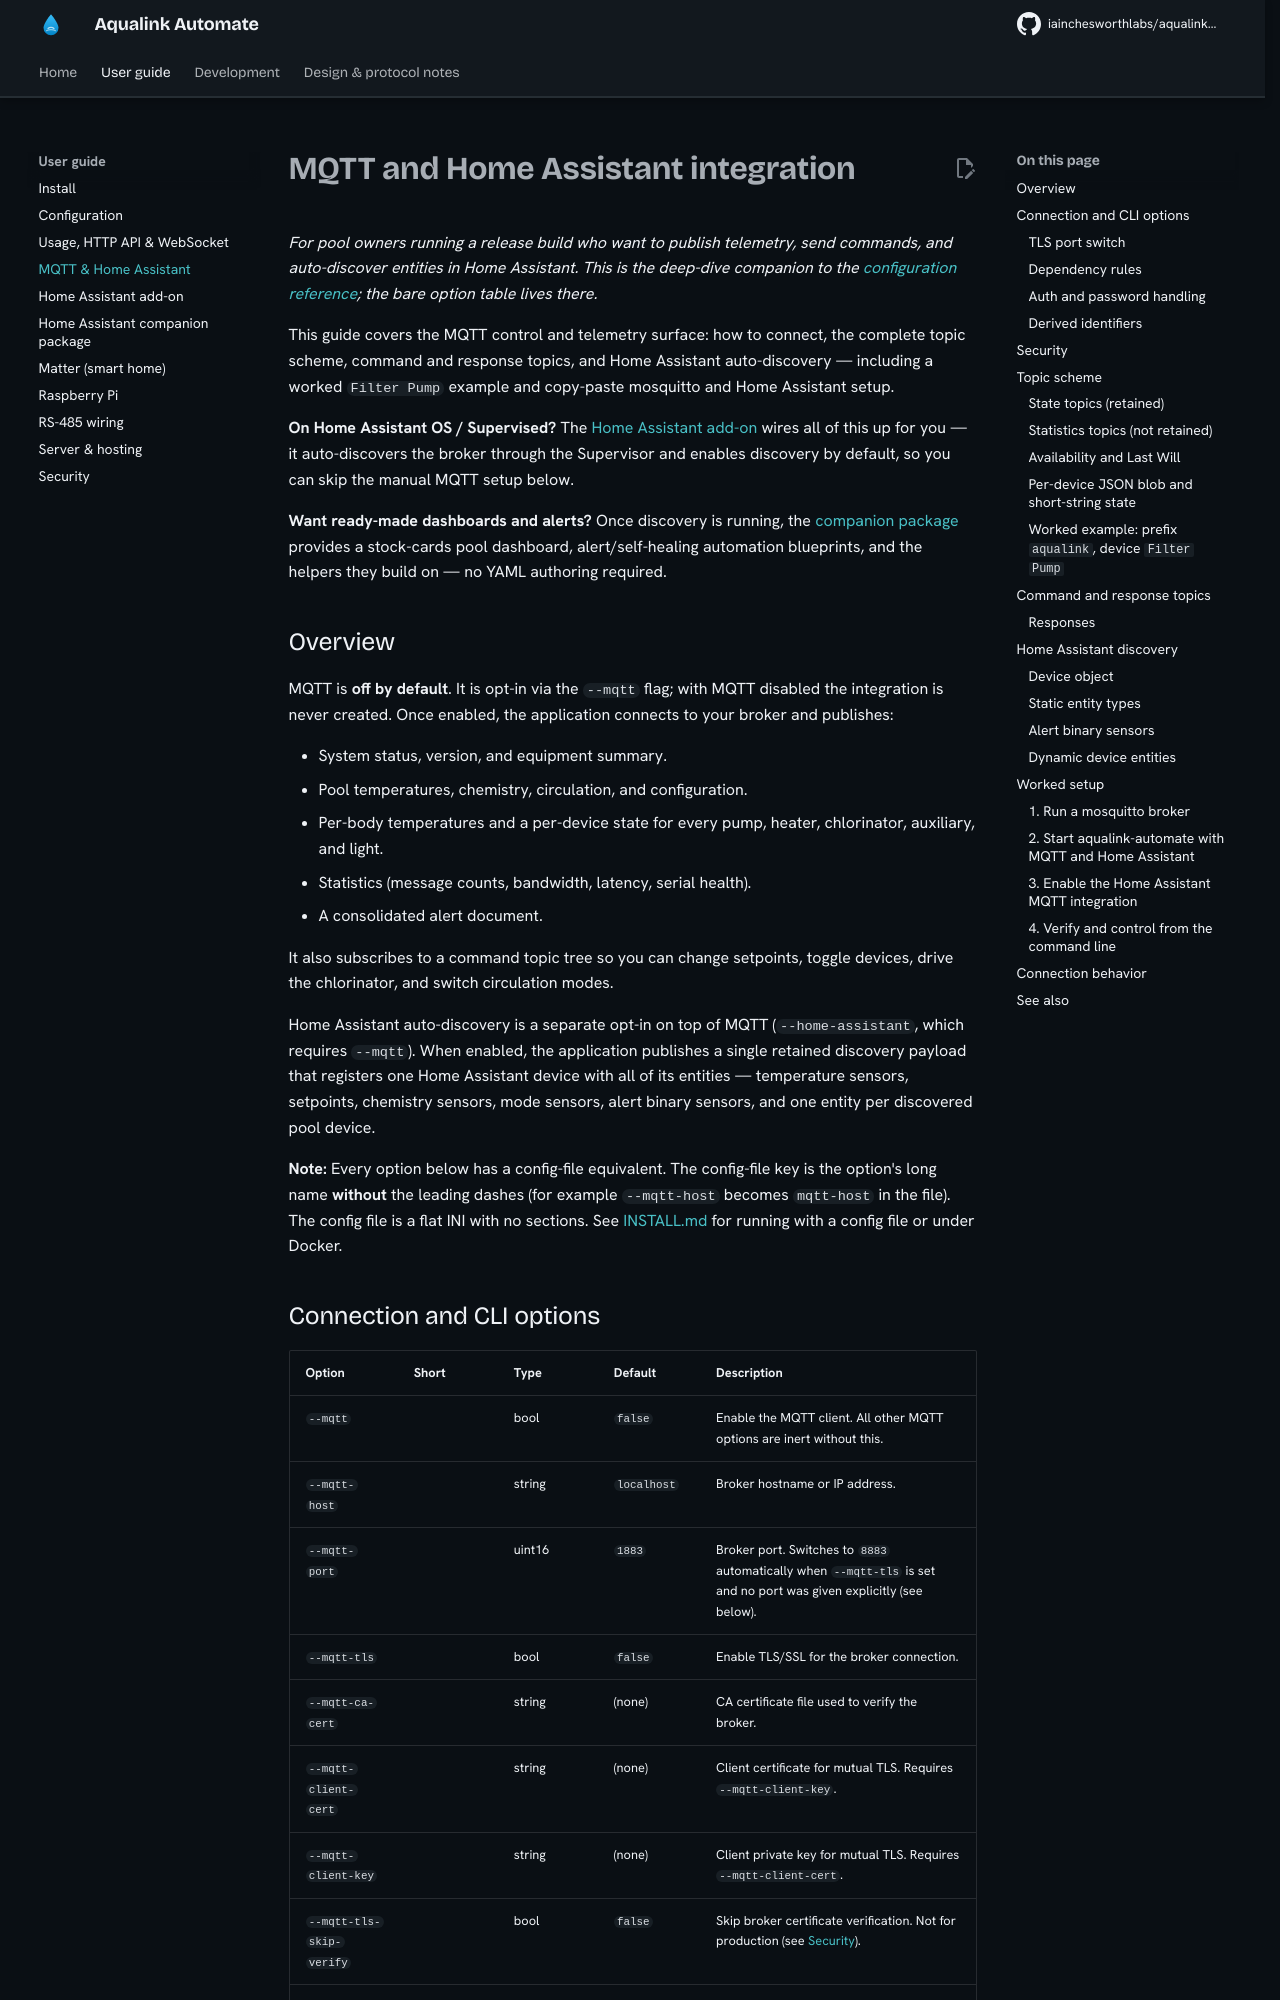

repository: iainchesworthlabs/aqualink-automate · page: mqtt-home-assistant/index.html · generator: mkdocs

# MQTT and Home Assistant integration

*For pool owners running a release build who want to publish telemetry, send commands, and auto-discover entities in Home Assistant. This is the deep-dive companion to the [configuration reference](configuration.md); the bare option table lives there.*

This guide covers the MQTT control and telemetry surface: how to connect, the complete topic scheme, command and response topics, and Home Assistant auto-discovery — including a worked `Filter Pump` example and copy-paste mosquitto and Home Assistant setup.

**On Home Assistant OS / Supervised?** The [Home Assistant add-on](homeassistant-addon.md) wires all of this up for you — it auto-discovers the broker through the Supervisor and enables discovery by default, so you can skip the manual MQTT setup below.

**Want ready-made dashboards and alerts?** Once discovery is running, the [companion package](homeassistant-companion.md) provides a stock-cards pool dashboard, alert/self-healing automation blueprints, and the helpers they build on — no YAML authoring required.

## Overview

MQTT is **off by default**. It is opt-in via the `--mqtt` flag; with MQTT disabled the integration is never created. Once enabled, the application connects to your broker and publishes:

- System status, version, and equipment summary.
- Pool temperatures, chemistry, circulation, and configuration.
- Per-body temperatures and a per-device state for every pump, heater, chlorinator, auxiliary, and light.
- Statistics (message counts, bandwidth, latency, serial health).
- A consolidated alert document.

It also subscribes to a command topic tree so you can change setpoints, toggle devices, drive the chlorinator, and switch circulation modes.

Home Assistant auto-discovery is a separate opt-in on top of MQTT (`--home-assistant`, which requires `--mqtt`). When enabled, the application publishes a single retained discovery payload that registers one Home Assistant device with all of its entities — temperature sensors, setpoints, chemistry sensors, mode sensors, alert binary sensors, and one entity per discovered pool device.

**Note:** Every option below has a config-file equivalent. The config-file key is the option's long name **without** the leading dashes (for example `--mqtt-host` becomes `mqtt-host` in the file). The config file is a flat INI with no sections. See [INSTALL.md](INSTALL.md) for running with a config file or under Docker.
